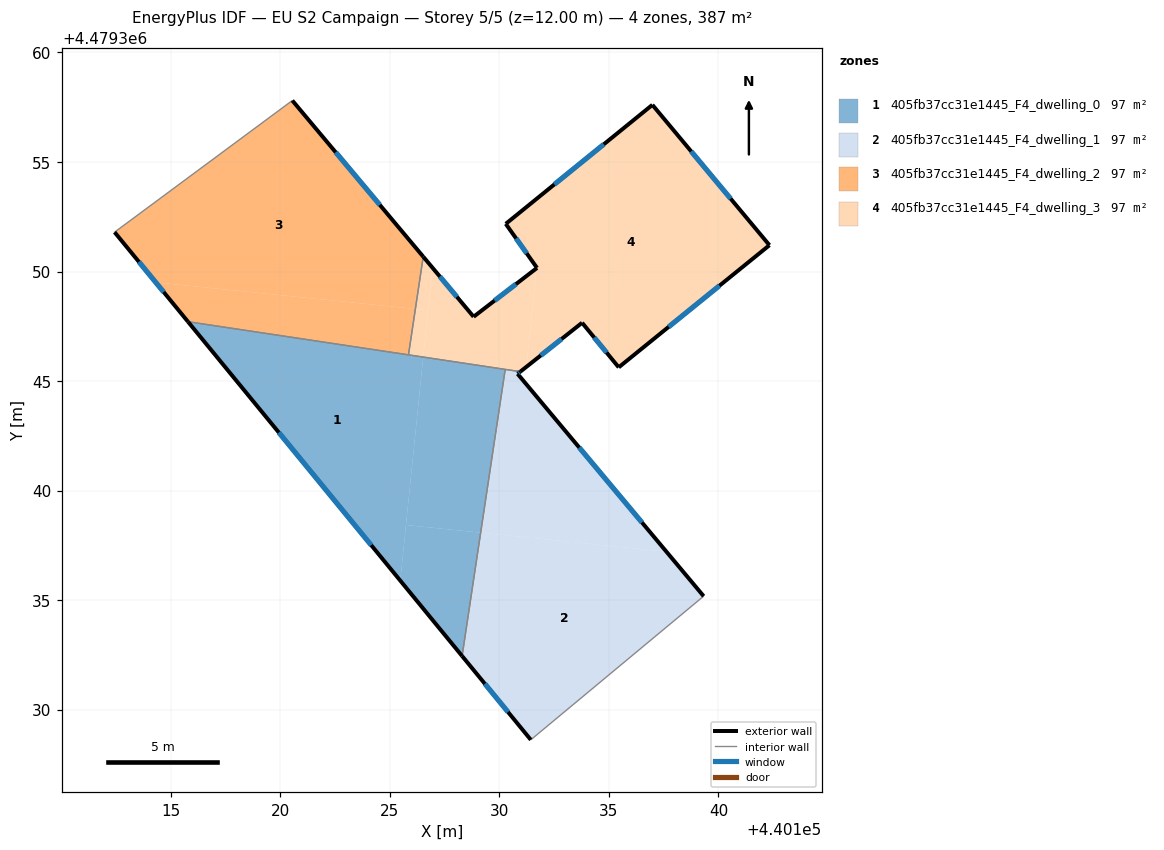
=== STOREY PLAN SPEC (per zone: floor XY polygon, exterior-wall plan segments, windows/doors) ===
zone 1: 405fb37cc31e1445_F4_dwelling_0  (96.8 m²)
  floor: (440125.48, 4479335.90) (440126.53, 4479346.10) (440115.80, 4479347.71)
  floor: (440128.30, 4479332.46) (440129.15, 4479338.09) (440125.74, 4479338.43) (440125.48, 4479335.90)
  floor: (440129.15, 4479338.09) (440130.27, 4479345.54) (440126.53, 4479346.10) (440125.74, 4479338.43)
  exterior wall: (440128.30, 4479332.46) – (440115.79, 4479347.71)  [19.7 m]
    window: (440124.16, 4479337.51) – (440119.94, 4479342.66)  [6.7 m²]
  interior walls: 3
zone 2: 405fb37cc31e1445_F4_dwelling_1  (96.8 m²)
  floor: (440139.33, 4479335.19) (440137.63, 4479337.22) (440129.15, 4479338.09) (440128.30, 4479332.46) (440131.44, 4479328.63)
  floor: (440137.63, 4479337.22) (440130.83, 4479345.33) (440130.96, 4479345.43) (440130.27, 4479345.54) (440129.15, 4479338.09)
  exterior wall: (440130.96, 4479345.43) – (440130.83, 4479345.33)  [0.2 m]
    window: (440130.92, 4479345.40) – (440130.88, 4479345.37)  [0.1 m²]
  exterior wall: (440130.83, 4479345.33) – (440139.33, 4479335.19)  [13.2 m]
    window: (440133.65, 4479341.97) – (440136.51, 4479338.55)  [4.5 m²]
  exterior wall: (440131.44, 4479328.63) – (440128.30, 4479332.46)  [4.9 m]
    window: (440130.40, 4479329.90) – (440129.34, 4479331.19)  [1.7 m²]
  interior walls: 3
zone 3: 405fb37cc31e1445_F4_dwelling_2  (96.8 m²)
  floor: (440126.17, 4479348.29) (440126.53, 4479350.68) (440120.56, 4479357.80) (440112.45, 4479351.80) (440114.32, 4479349.51)
  floor: (440125.86, 4479346.20) (440126.17, 4479348.29) (440114.32, 4479349.51) (440115.80, 4479347.71)
  exterior wall: (440120.56, 4479357.80) – (440126.53, 4479350.68)  [9.3 m]
    window: (440122.54, 4479355.44) – (440124.55, 4479353.04)  [3.2 m²]
  exterior wall: (440115.79, 4479347.71) – (440112.45, 4479351.80)  [5.3 m]
    window: (440114.68, 4479349.07) – (440113.56, 4479350.44)  [1.8 m²]
  interior walls: 3
zone 4: 405fb37cc31e1445_F4_dwelling_3  (96.8 m²)
  floor: (440131.24, 4479345.65) (440131.70, 4479350.15) (440128.83, 4479347.94) (440126.95, 4479350.18) (440126.53, 4479346.10) (440130.96, 4479345.43)
  floor: (440142.33, 4479351.20) (440136.99, 4479357.61) (440130.29, 4479352.18) (440131.72, 4479350.17) (440131.70, 4479350.15) (440131.24, 4479345.65) (440133.78, 4479347.66) (440135.45, 4479345.63)
  floor: (440126.75, 4479348.23) (440126.95, 4479350.18) (440126.53, 4479350.68) (440126.17, 4479348.29)
  floor: (440126.53, 4479346.10) (440126.75, 4479348.23) (440126.17, 4479348.29) (440125.86, 4479346.20)
  exterior wall: (440136.99, 4479357.61) – (440142.33, 4479351.20)  [8.3 m]
    window: (440138.76, 4479355.48) – (440140.56, 4479353.33)  [2.8 m²]
  exterior wall: (440142.33, 4479351.20) – (440135.45, 4479345.63)  [8.9 m]
    window: (440140.05, 4479349.36) – (440137.73, 4479347.48)  [3.0 m²]
  exterior wall: (440135.45, 4479345.63) – (440133.78, 4479347.66)  [2.6 m]
    window: (440134.90, 4479346.30) – (440134.33, 4479346.99)  [0.9 m²]
  exterior wall: (440133.78, 4479347.66) – (440130.96, 4479345.43)  [3.6 m]
    window: (440132.84, 4479346.92) – (440131.89, 4479346.17)  [1.2 m²]
  exterior wall: (440126.53, 4479350.68) – (440128.83, 4479347.94)  [3.6 m]
    window: (440127.29, 4479349.77) – (440128.07, 4479348.85)  [1.2 m²]
  exterior wall: (440128.83, 4479347.94) – (440131.72, 4479350.17)  [3.7 m]
    window: (440129.79, 4479348.68) – (440130.76, 4479349.43)  [1.2 m²]
  exterior wall: (440131.72, 4479350.17) – (440130.29, 4479352.18)  [2.5 m]
    window: (440131.25, 4479350.83) – (440130.77, 4479351.51)  [0.8 m²]
  exterior wall: (440130.29, 4479352.18) – (440136.99, 4479357.61)  [8.6 m]
    window: (440132.51, 4479353.98) – (440134.77, 4479355.81)  [2.9 m²]
  interior walls: 3

=== DERIVED (storey summary) ===
Building: EU S2 Campaign
Storey: 5 of 5  (floor level z = 12.00 m)
Storey gross floor area: 387.1 m²
Zones on this storey: 4
  - 405fb37cc31e1445_F4_dwelling_0: floor 96.8 m²; exterior wall 19.7 m (59.2 m²); 1 window(s) 6.7 m²; WWR 11.4%
  - 405fb37cc31e1445_F4_dwelling_1: floor 96.8 m²; exterior wall 18.3 m (55.0 m²); 3 window(s) 6.2 m²; WWR 11.4%
  - 405fb37cc31e1445_F4_dwelling_2: floor 96.8 m²; exterior wall 14.6 m (43.7 m²); 2 window(s) 5.0 m²; WWR 11.4%
  - 405fb37cc31e1445_F4_dwelling_3: floor 96.8 m²; exterior wall 41.7 m (125.2 m²); 8 window(s) 14.2 m²; WWR 11.4%
Zone adjacency (shared interzone walls):
  - 405fb37cc31e1445_F4_dwelling_0 ↔ 405fb37cc31e1445_F4_dwelling_1
  - 405fb37cc31e1445_F4_dwelling_0 ↔ 405fb37cc31e1445_F4_dwelling_2
  - 405fb37cc31e1445_F4_dwelling_0 ↔ 405fb37cc31e1445_F4_dwelling_3
  - 405fb37cc31e1445_F4_dwelling_1 ↔ 405fb37cc31e1445_F4_dwelling_3
  - 405fb37cc31e1445_F4_dwelling_2 ↔ 405fb37cc31e1445_F4_dwelling_3